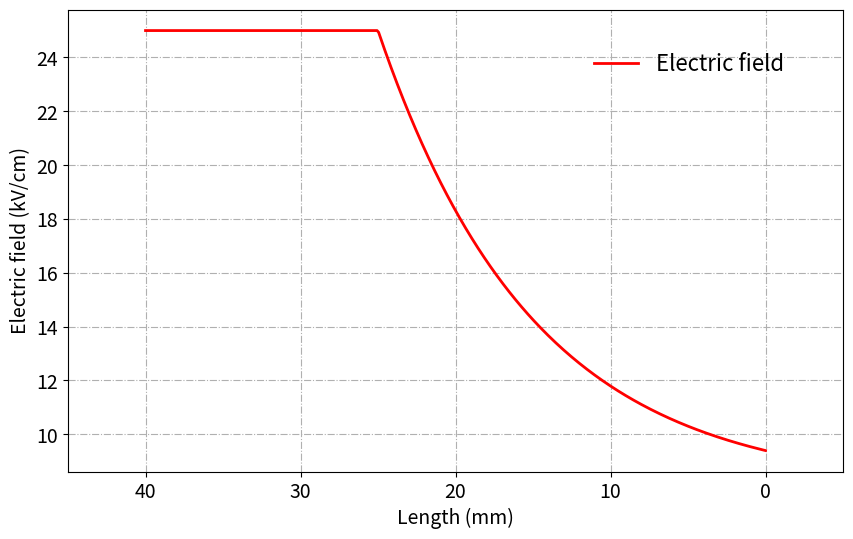

This figure's Python source:
import numpy as np
import matplotlib.pyplot as plt
import argparse


p = argparse.ArgumentParser(formatter_class=argparse.ArgumentDefaultsHelpFormatter)

p.add_argument('-field_file', type=str, default='field_decay.txt', help='Output file name')
args = p.parse_args()


# Initial field before any decay (V/m)
initial_field=2.5e6

# Minimal field (V/m)
min_field=0.8e6

# Decay distance (m)
decay_distance = 10e-3

# Decay slope
decay_slope = -0.8e8

# Pulse length (m)
zPulse = 15e-3

# Fall length (m)
zFall = 25e-3

# Total length (m)
zTotal = zPulse + zFall

# Number of data points
nPoints = 400

length = np.linspace(0.0, zTotal, nPoints)

L=np.maximum(length-zPulse, 0.0)


# Electric field profile
decay_field_profile={
  'constant': 0,  # Constant electric field versus length  
  'exponential': 1,  # Exponential decay electric field  versus length
  'linear_across_zero': 2,  # Linear decay electric field versus length (across zero)  
  'linear_over_zero': 3, # Linear decay electric field versus length (over zero)
  'step': 4  # Step decay electric field versus length
 } 
profile=decay_field_profile.get('exponential')

if (profile==1):
  eField=min_field+(initial_field-min_field)*np.exp(-L/decay_distance)
elif (profile==2):
  eField=initial_field+decay_slope*L
  for i in range(nPoints):
    if (eField[i]<=-initial_field):
      eField[i] = -initial_field
elif (profile==3):
  eField=initial_field+decay_slope*L
  for i in range(nPoints):
    if (eField[i]<=0.0):
      eField[i] = 0.0
elif (profile==4):
  eField = np.zeros(nPoints)
  for i in range(nPoints):
    if (length[i]<=zPulse):
      eField[i] = initial_field
    else:
      eField[i]=min_field
else:
  eField = np.zeros(nPoints)
  for i in range(nPoints):
    eField[i]=initial_field


head = '{0:^12s}\n{1:^14s}'.format('field_vs_length', '---------------')    
np.savetxt(args.field_file, np.array([0.04-length, eField]).T, header=head, footer='---------------', comments='')


# Convert to kV/cm
eField=eField/1e5

# Convert to mm
length=length/1e-3

plt.figure(figsize=(10,6))
plt.plot(40-length, eField, label='Electric field', color='red', linestyle='-', linewidth=2, marker='D', markersize=0)
plt.tick_params(labelsize=14)
plt.xlim((45,-5))
plt.xlabel('Length (mm)', fontsize=14)
plt.ylabel('Electric field (kV/cm)', fontsize=14)
plt.grid(True)
plt.grid(linestyle='-.')
plt.legend(bbox_to_anchor=(0.95,0.95), frameon=False, fontsize=16 )
plt.savefig('field_decay.jpg')
plt.show()
